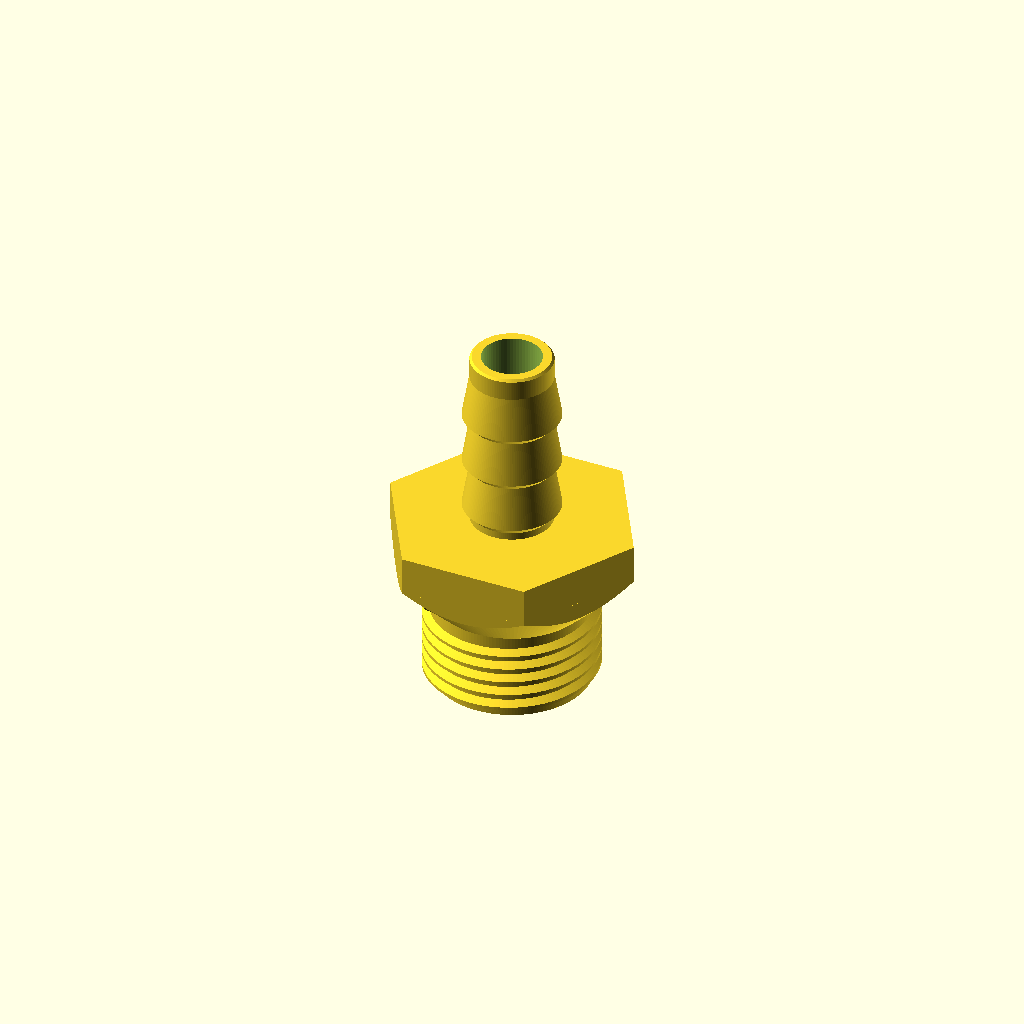
Cell 1 — every parameter at its default value.
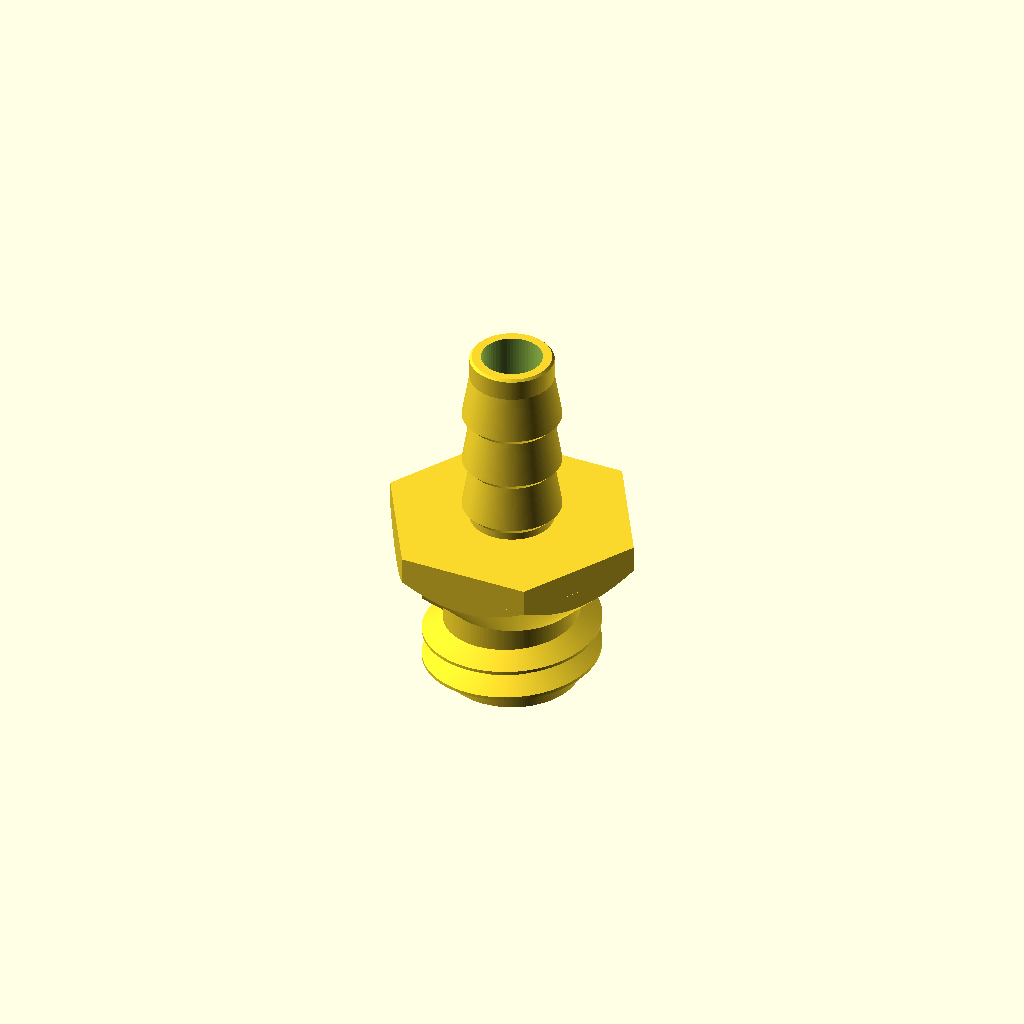
Cell 2: the same model with P = 4.
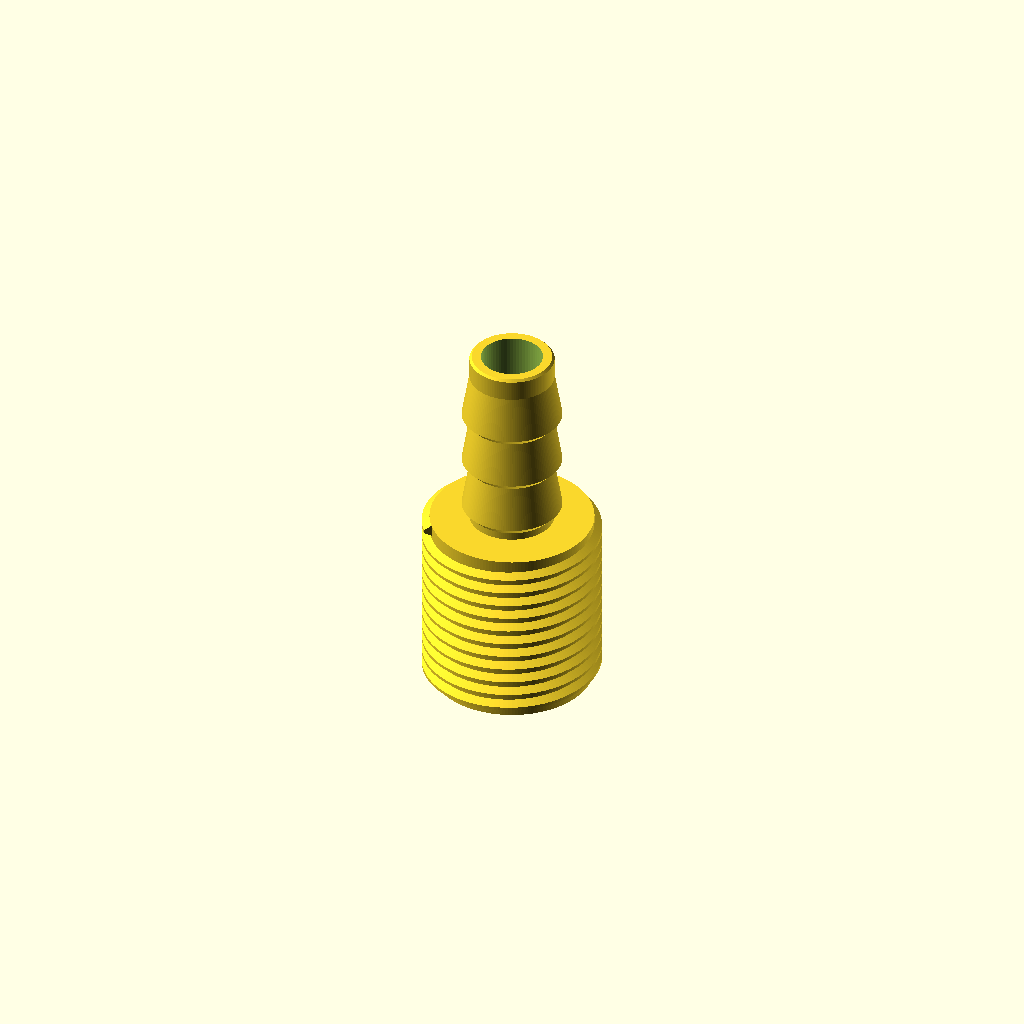
Cell 3: the same model with TH_L = 24.
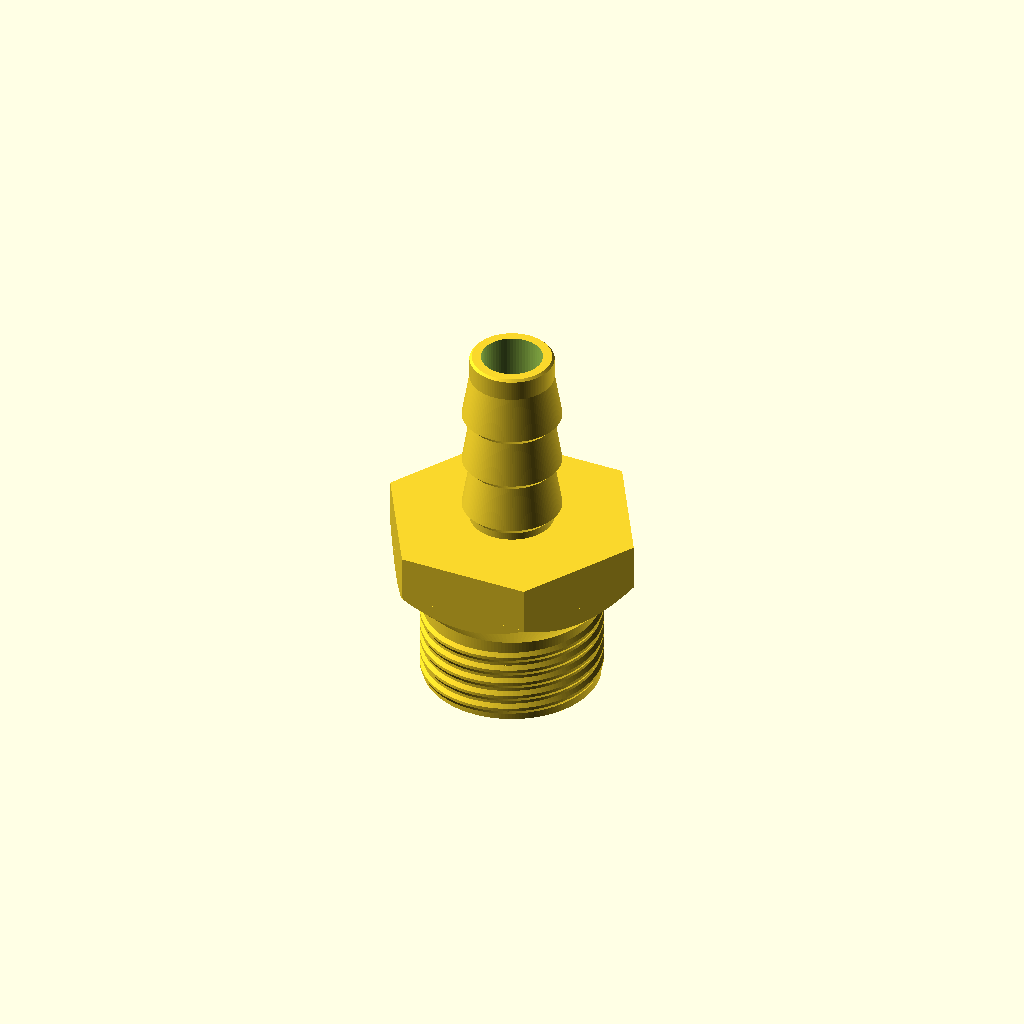
Cell 4: the same model with FLANK = 60.
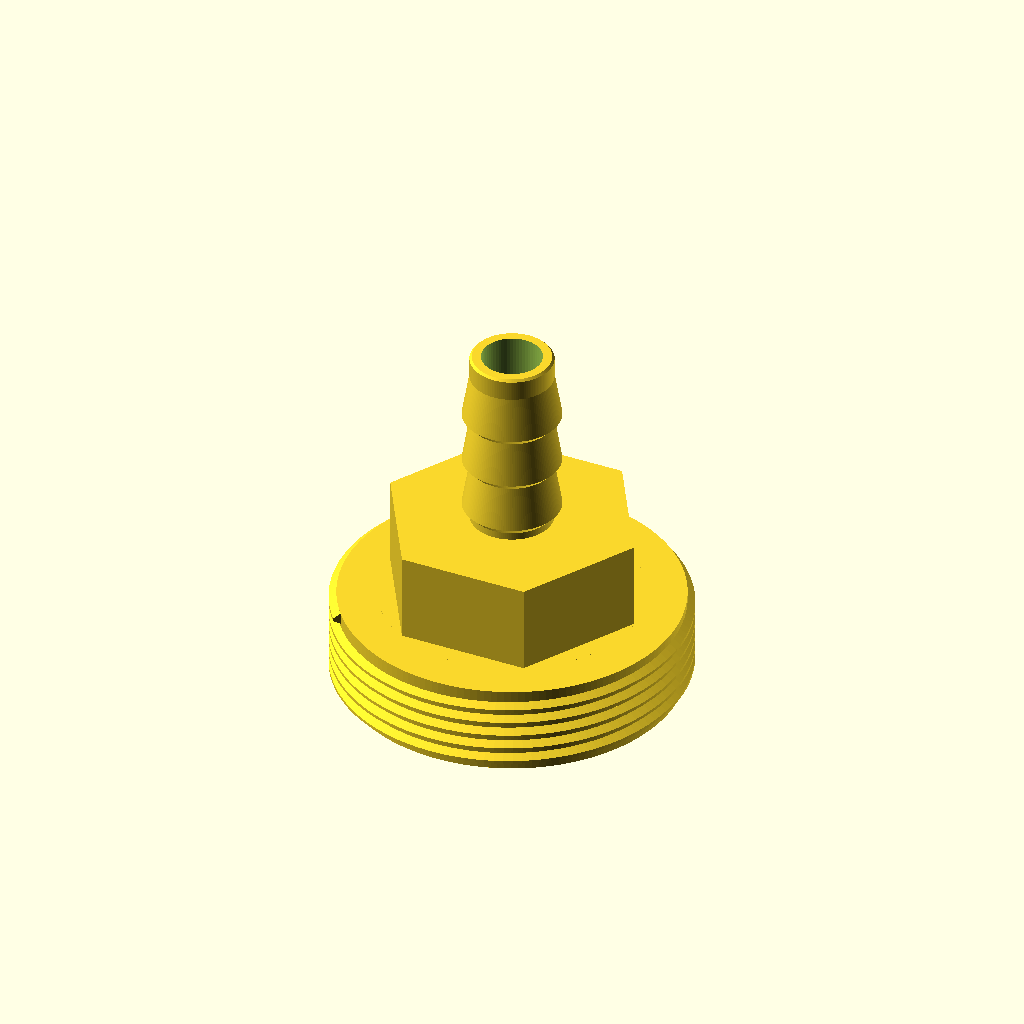
Cell 5 — R_APEX set to 24.0172, the other parameters unchanged.
All cells are drawn from one camera (rotation 55°, 0°, 25°, orthographic, colour scheme Cornfield), so only the parameter changes between them.
OpenSCAD source file crates/session/tests/data/pilot_t3_adapter.scad:
// M24x2 threaded hose-barb adapter, 8 mm through channel.
// Thread z 0..12, hex flange z 12..24 (30 across flats), barb z 24..49.
// Print orientation: thread end down on the bed, barb pointing up.
// Units: mm

$fa = 2;
$fs = 0.3;

// ---- thread (M24 x 2, right hand, real helix) -------------------------
// ISO 60 deg profile, truncated so both the crest and the groove between
// turns stay wider than the 0.4 nozzle. The sharp-V apex sits 0.12 mm
// (axial, per flank) inside the nominal one, which is the running clearance.
P      = 2;       // pitch
TH_L   = 12;      // threaded length
FLANK  = 30;      // flank angle from the radial plane (60 deg included)
R_APEX = 12.0086; // radius of the theoretical sharp-V apex
CREST  = 0.42;    // axial crest flat
GROOVE = 0.42;    // axial gap between turns at the root
HW_C   = CREST / 2;
R_MAJ  = R_APEX - HW_C / tan(FLANK);          // 11.645 -> 23.29 dia
R_MIN  = R_APEX - ((P - GROOVE) / 2) / tan(FLANK); // 10.640 -> 21.28 dia

// ---- hex flange -------------------------------------------------------
AF     = 30;              // across flats
R_HEX  = AF / 2 / cos(30);
HEX_Z0 = TH_L;
HEX_Z1 = 24;
// the underside chamfer leaves the core at 45 deg, so nothing juts out
CH_H   = R_HEX + 0.1 - R_MIN;

// ---- barb -------------------------------------------------------------
BARB_Z0 = HEX_Z1;
BARB_L  = 25;
R_ROOT  = 5.5;    // 11.0 dia root
R_CRST  = 6.5;    // 13.0 dia crest, for 12 ID hose
R_TIP   = 5.2;    // lead-in chamfer at the free end

BORE_R  = 4;      // 8 through channel
TOTAL_H = BARB_Z0 + BARB_L;

HW_R  = (P - GROOVE) / 2;   // axial half width at the root
R_IN  = 8;                  // inner edge of the swept rib, buried in the core

// one turn of the rib, as a closed profile in the (radius, rise) plane
RIB = [[R_IN,  -HW_R], [R_MIN, -HW_R], [R_MAJ, -HW_C],
       [R_MAJ,  HW_C], [R_MIN,  HW_R], [R_IN,   HW_R]];

// the rib runs the full 12 mm and stops on a station at each end, so it is
// never sliced into a feather edge
A0    = HW_R * 360 / P;
A1    = (TH_L - HW_R) * 360 / P;
NST   = round((A1 - A0) / 3);               // ~3 deg between sweep stations
NP    = len(RIB);
STEP  = (A1 - A0) / NST;

// helical sweep: each station is the profile rotated by a and lifted a/360*P
vtx = [for (k = [0:NST], j = [0:NP-1])
         let(a = A0 + k * STEP, p = RIB[j])
         [p[0] * cos(a), p[0] * sin(a), a * P / 360 + p[1]]];

side = [for (k = [0:NST-1], j = [0:NP-1])
          let(n = (j + 1) % NP)
          [k*NP + j, k*NP + n, (k+1)*NP + n, (k+1)*NP + j]];
cap0 = [for (j = [NP-1:-1:0]) j];
cap1 = [for (j = [0:NP-1]) NST*NP + j];

// real helical rib on a plain core
module threaded_shaft() {
    union() {
        cylinder(r = R_MIN, h = TH_L, $fn = 160);
        polyhedron(points = vtx, faces = concat(side, [cap0], [cap1]),
                   convexity = 12);
    }
}

// hex flange with a 45 deg chamfer on its underside
module hex_flange() {
    intersection() {
        translate([0, 0, HEX_Z0])
            cylinder(r = R_HEX, h = HEX_Z1 - HEX_Z0, $fn = 6);
        union() {
            translate([0, 0, HEX_Z0])
                cylinder(r1 = R_MIN, r2 = R_HEX + 0.1, h = CH_H);
            translate([0, 0, HEX_Z0 + CH_H])
                cylinder(r = R_HEX + 0.1, h = HEX_Z1 - HEX_Z0 - CH_H);
        }
    }
}

// three barbs, 7 mm apart; the retaining face behind each crest is 43.6 deg
// from vertical, so the whole barb prints without support
BACK  = 1.05;   // rise of the retaining face
RAMP  = 5.95;   // rise of the lead-in ramp behind it
module barb() {
    rotate_extrude(convexity = 6)
        polygon(concat(
            [[0, BARB_Z0], [R_ROOT, BARB_Z0], [R_ROOT, BARB_Z0 + 1]],
            [for (i = [0:2], p = [[R_CRST, BACK], [R_ROOT, BACK + RAMP]])
               [p[0], BARB_Z0 + 1 + i * (BACK + RAMP) + p[1]]],
            [[R_ROOT, BARB_Z0 + BARB_L - 0.3],
             [R_TIP,  BARB_Z0 + BARB_L],
             [0,      BARB_Z0 + BARB_L]]));
}

difference() {
    union() {
        threaded_shaft();
        hex_flange();
        barb();
    }
    translate([0, 0, -1]) cylinder(r = BORE_R, h = TOTAL_H + 2, $fn = 64);
}
Customizer parameters (derived from the source; name, type, default, range or options):
P: number, default 2
TH_L: number, default 12
FLANK: number, default 30
R_APEX: number, default 12.0086
CREST: number, default 0.42
GROOVE: number, default 0.42
AF: number, default 30
HEX_Z1: number, default 24
BARB_L: number, default 25
R_ROOT: number, default 5.5
R_CRST: number, default 6.5
R_TIP: number, default 5.2
BORE_R: number, default 4
R_IN: number, default 8
